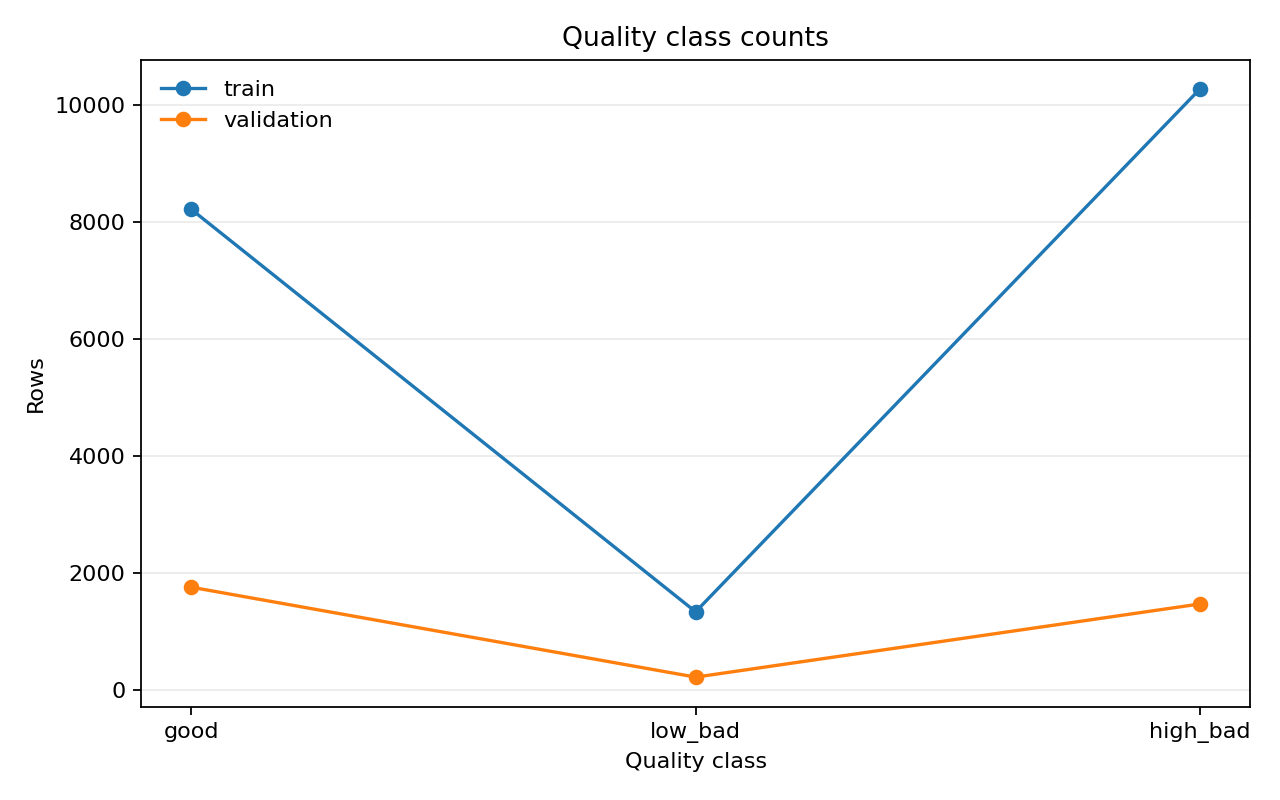

The table this chart was drawn from, first rows:
split, quality_class, rows, proportion, batches
train, good, 8208, 0.4144, 209
train, low_bad, 1338, 0.06755, 29
train, high_bad, 10263, 0.5181, 252
validation, good, 1757, 0.5093, 47
validation, low_bad, 222, 0.06435, 8
validation, high_bad, 1471, 0.4264, 52
